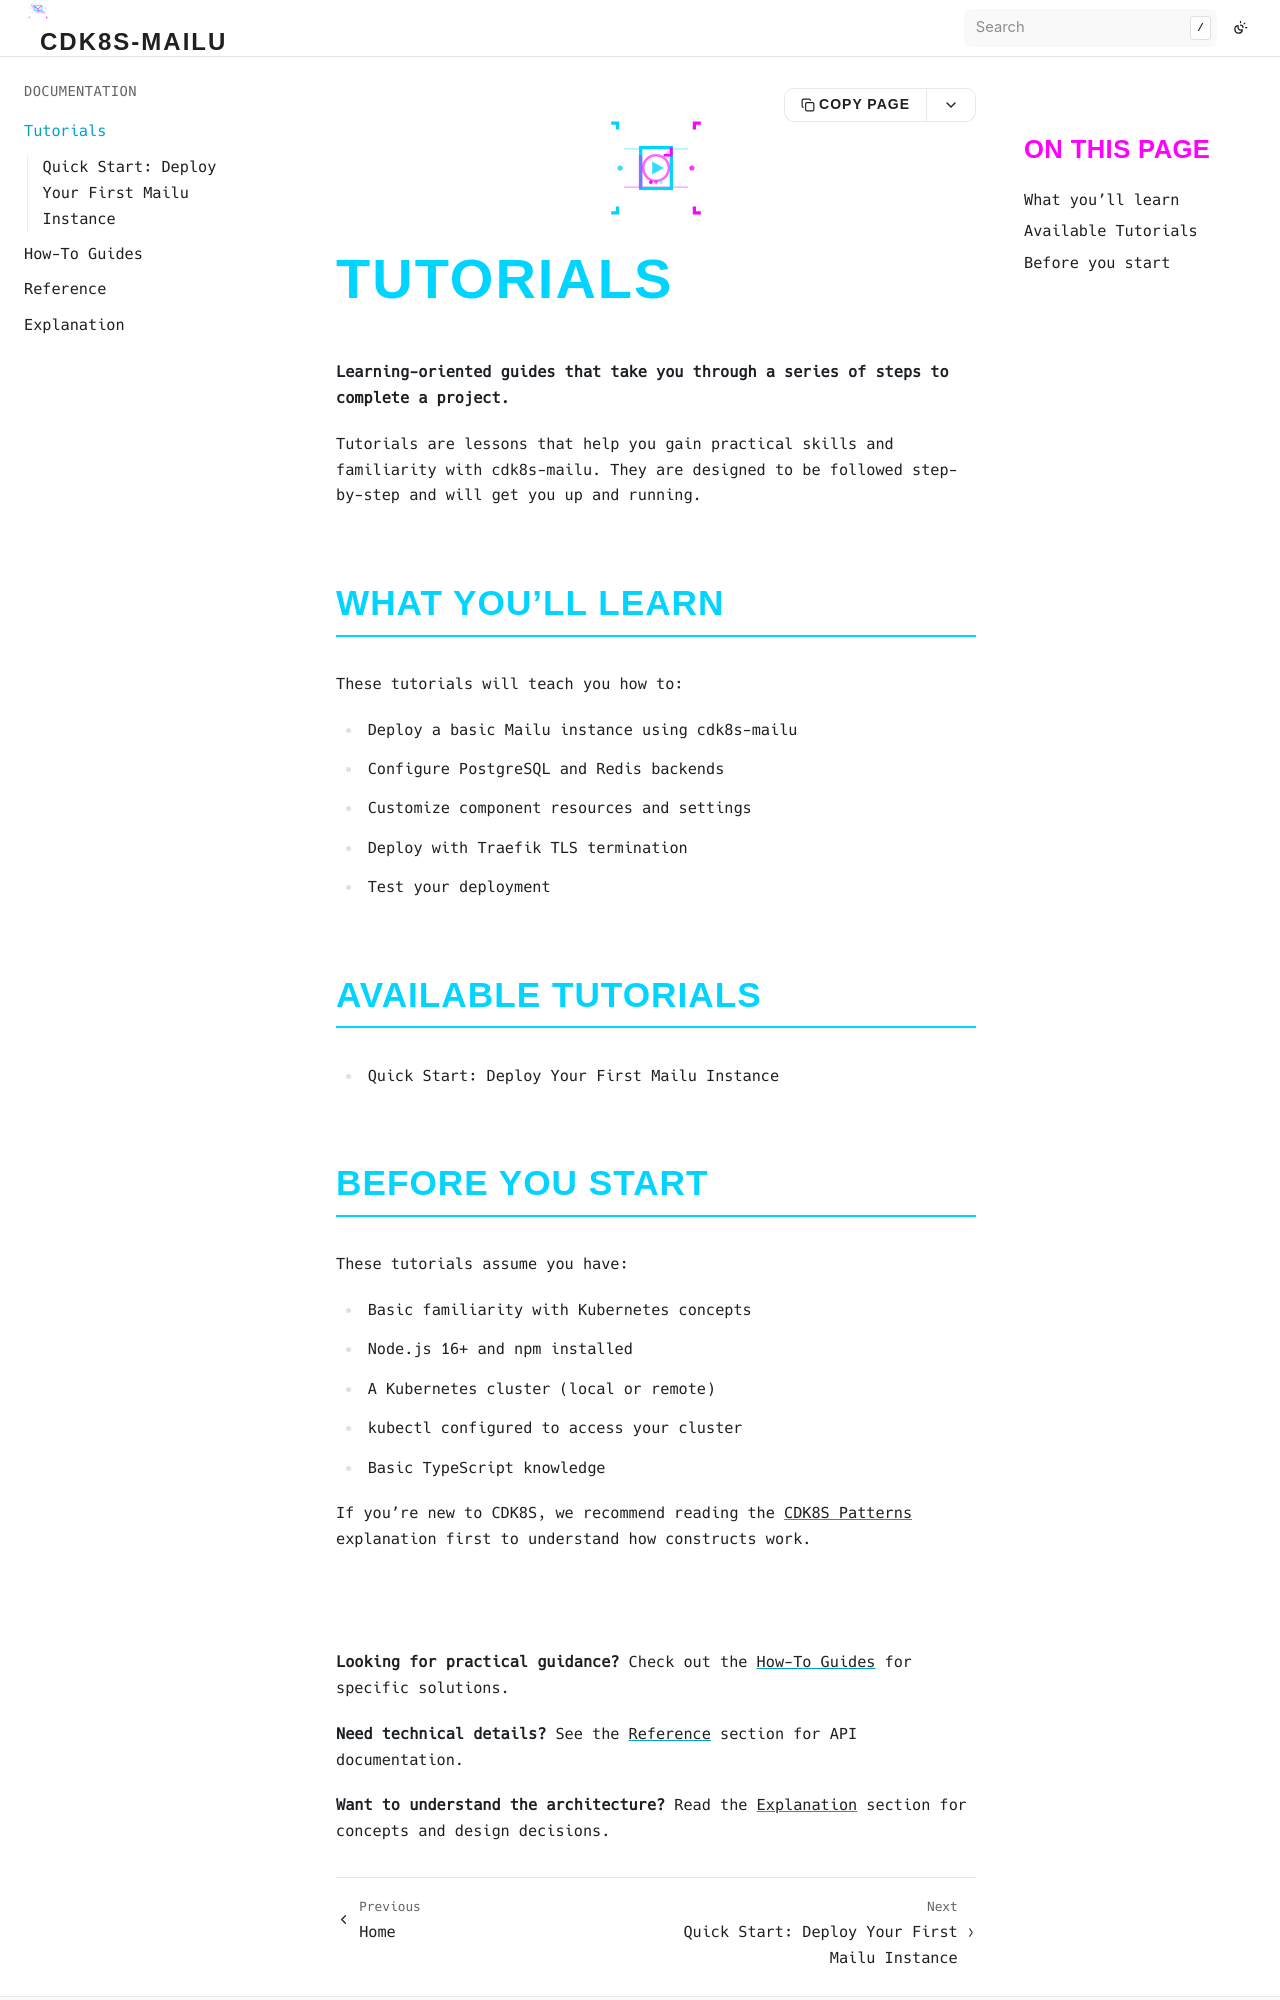

repository: bluedynamics/cdk8s-mailu · page: tutorials/index.html · generator: sphinx

```{image} ../_static/kup6s-icon-tutorials.svg
:align: center
:class: section-icon-large
```

# Tutorials

**Learning-oriented guides that take you through a series of steps to complete a project.**

Tutorials are lessons that help you gain practical skills and familiarity with cdk8s-mailu. They are designed to be followed step-by-step and will get you up and running.

## What you'll learn

These tutorials will teach you how to:

- Deploy a basic Mailu instance using cdk8s-mailu
- Configure PostgreSQL and Redis backends
- Customize component resources and settings
- Deploy with Traefik TLS termination
- Test your deployment

## Available Tutorials

```{toctree}
---
maxdepth: 1
titlesonly: true
---
01-quick-start
```
